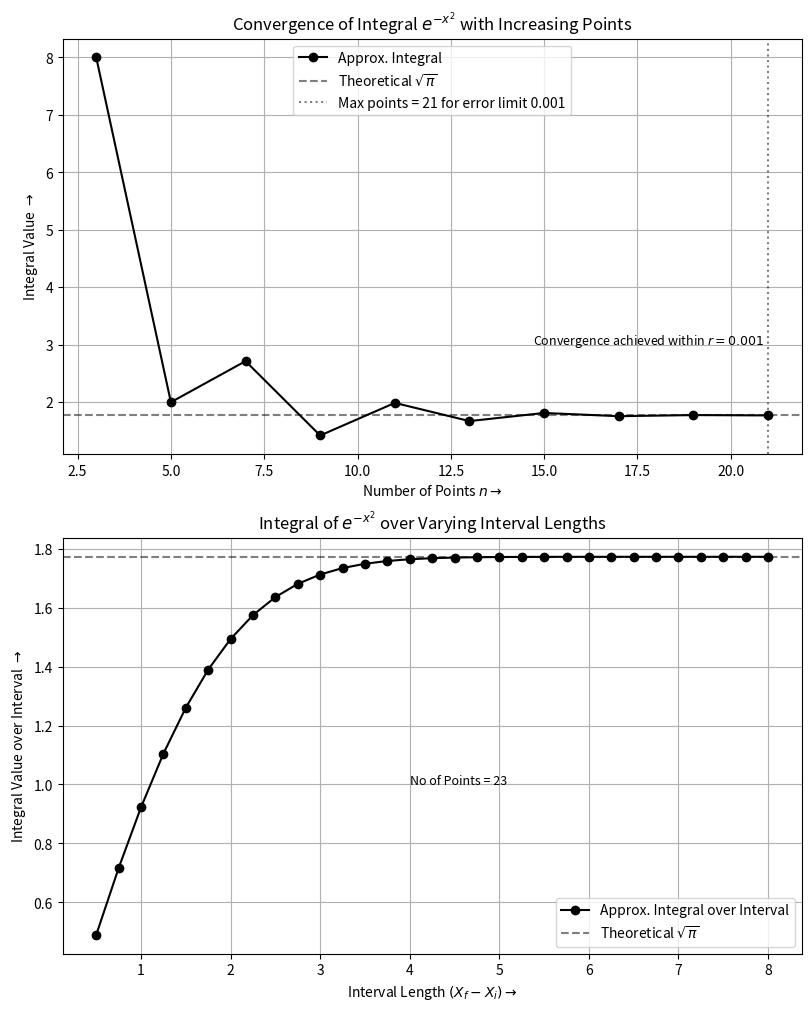

The matplotlib source for this figure:
import matplotlib.pyplot as plt
import numpy as np

# Define the function to be integrated: f(x) = e^(-x^2)
def f(x):
    return np.exp(-x**2)

# Simpson's Rule integration function for a given number of points `n`
def intg(n):
    x = -6                
    xf = 6              
    g, m = 0, 0           
    h = (xf - x) / (n - 1)  
    yy = []               

    # Compute function values at each x, storing in yy
    for k in range(n):
        y = f(x)
        yy.append(y)
        x = x + h
    
    # Apply Simpson's Rule: Sum odd and even indexed terms
    for j in range(n // 2):
        g = g + 4 * yy[2 * j + 1]    # Sum of terms with odd indices
        if 2 * j + 2 < (n - 1):
            m = m + 2 * yy[2 * j + 2]  # Sum of terms with even indices

    # Complete Simpson's formula for integral approximation
    s = h / 3 * (yy[0] + g + m + yy[n - 1])
    return s 

# Convergence Analysis: Iteratively increase n until error threshold is met
n = 3                         # Initial number of points
integral_1, nn = [], []      
r = 1e-3                      # approximation error

# Convergence based on the error threshold
while abs(intg(n + 2) - intg(n)) >= r:
    integral_1.append(intg(n))
    nn.append(n)
    n += 2

# Plot of Integral vs. Number of Points (Convergence Analysis)
fig, ax = plt.subplots(2, 1, figsize=(8, 10), constrained_layout=True)

# First Plot: Convergence of Integral with Increasing Points
ax[0].plot(nn, integral_1, 'o-', color='black', label='Approx. Integral')
ax[0].axhline(y=np.sqrt(np.pi), color='black', alpha=0.5, linestyle='--', label='Theoretical $\\sqrt{\\pi}$')
ax[0].axvline(x=max(nn), color='black', alpha=0.5, linestyle=':', label=f"Max points = {max(nn)} for error limit {r}")
ax[0].grid(True)
ax[0].set_ylabel("Integral Value $\\rightarrow$")
ax[0].set_xlabel("Number of Points $n \\rightarrow$")
ax[0].set_title("Convergence of Integral $e^{-x^2}$ with Increasing Points")
ax[0].legend()
ax[0].text(max(nn) * 0.7, 3, f"Convergence achieved within $r={r}$", fontsize=9, color='black')

# Simpson's Rule for varying interval sizes
def intg(x):
    xi = -x                   # Start of the interval
    xf = x                    # End of the interval
    n = 1001                  # Fixed number of points for high accuracy
    g, m = 0, 0               # Initialize sums for odd and even indexed terms
    h = (xf - xi) / (n - 1)   # Step size for Simpson's method
    yy = []                   # List to store function values

    # Compute function values at each x, storing in yy
    for k in range(n):
        y = f(xi)
        yy.append(y)
        xi = xi + h
    
    # Apply Simpson's Rule: Sum odd and even indexed terms
    for j in range(n // 2):
        g = g + 4 * yy[2 * j + 1]    # Sum of terms with odd indices
        if 2 * j + 2 < (n - 1):
            m = m + 2 * yy[2 * j + 2]  # Sum of terms with even indices

    # Complete Simpson's formula for integral approximation
    s = (h / 3) * (yy[0] + g + m + yy[n - 1])
    return s 

# Interval Analysis: Compute integral for increasing interval lengths
x = 0.25                   # Starting interval size
integral_2, xx = [], []    

# increase interval size and calculate integral
while x <= 4:
    integral_2.append(intg(x))
    xx.append(2 * x)
    x += 0.125

# Second Plot: Integral vs. Interval Length (Xf - Xi)
ax[1].plot(xx, integral_2, 'o-', color='black', label="Approx. Integral over Interval")
ax[1].axhline(y=np.sqrt(np.pi), color='black', alpha=0.5, linestyle='--', label="Theoretical $\\sqrt{\\pi}$")
ax[1].grid(True)
ax[1].set_ylabel("Integral Value over Interval $\\rightarrow$")
ax[1].set_xlabel("Interval Length $(X_f - X_i) \\rightarrow$")
ax[1].set_title("Integral of $e^{-x^2}$ over Varying Interval Lengths")
ax[1].legend()
ax[1].text(4, 1, f"No of Points = {n}", fontsize=9, color='black')

# Display the plots
plt.show()